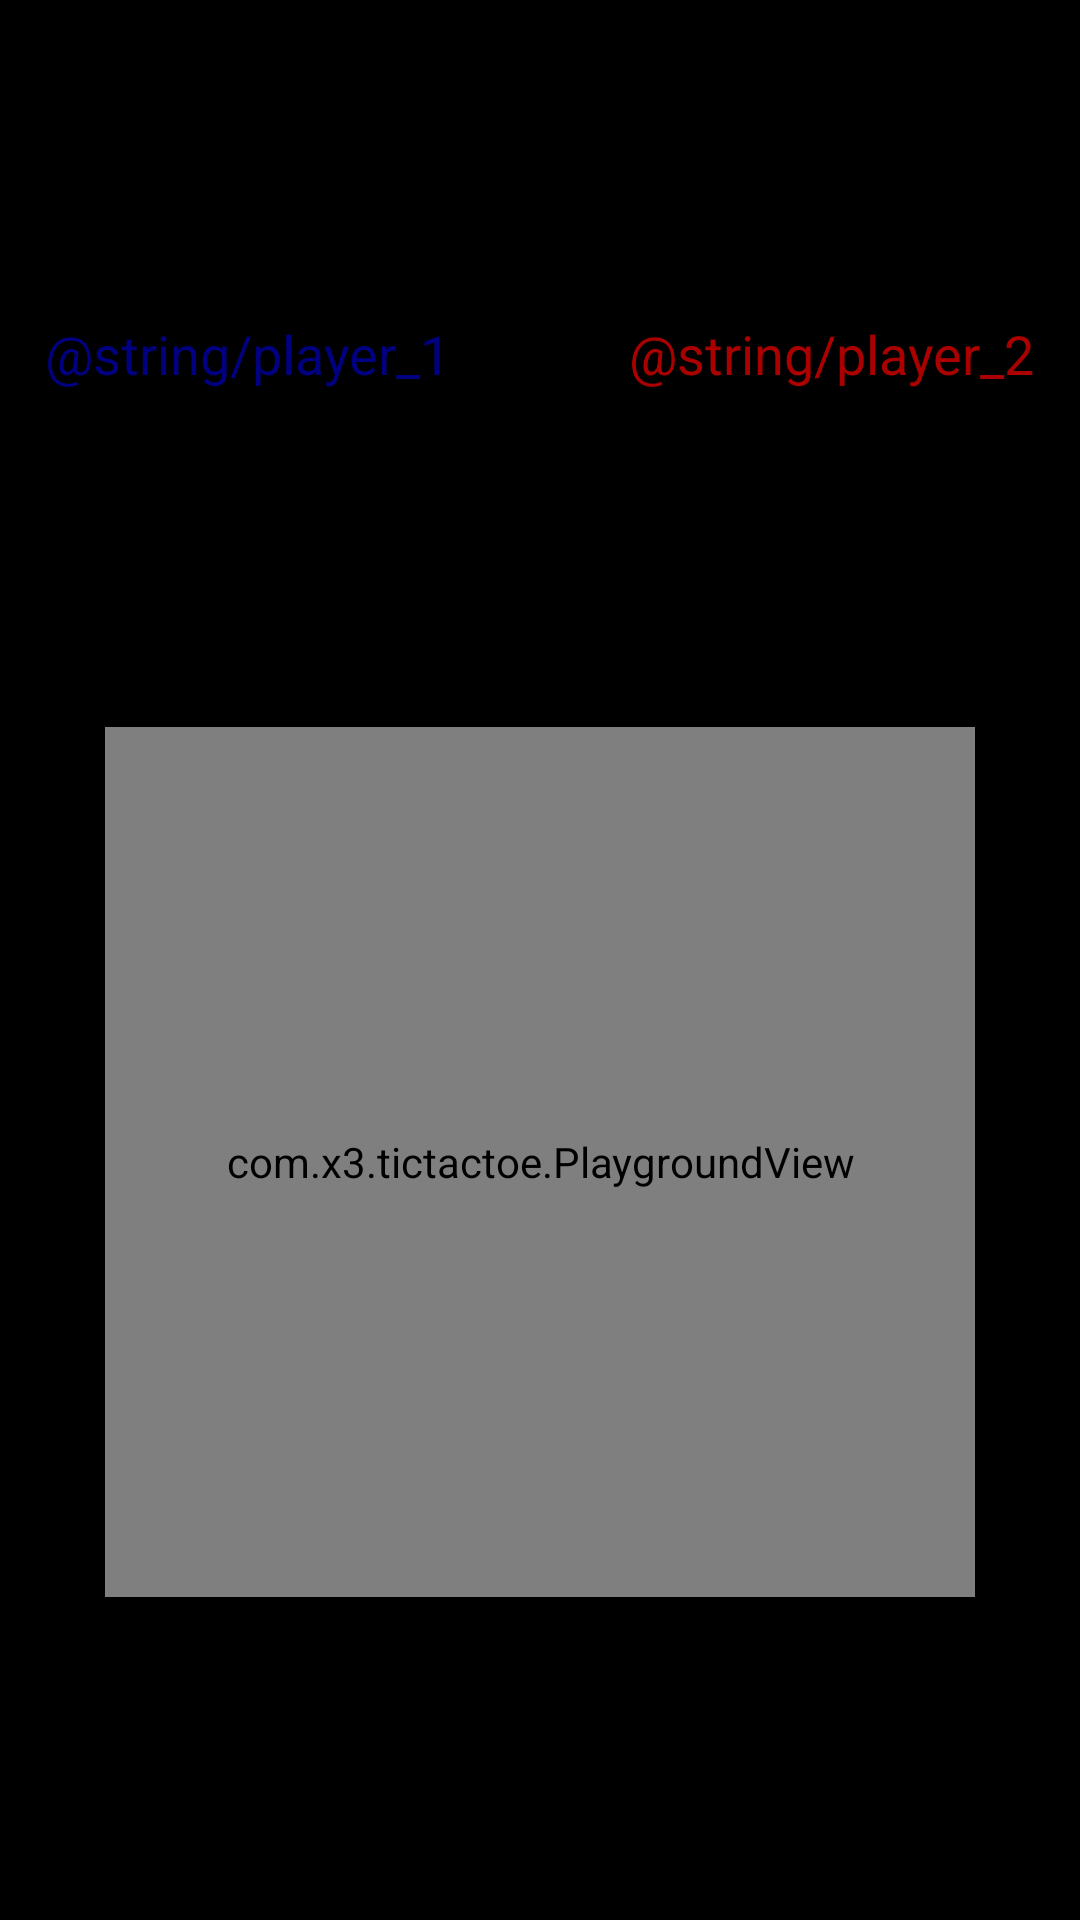

Here is an Android app screen rendered from its layout file. Give the layout XML and the strings, colors and styles it references.
<!-- AndroidManifest.xml: application theme android:Theme.NoTitleBar.Fullscreen -->
<!-- res/layout/game_board.xml -->
<?xml version="1.0" encoding="utf-8"?>
<LinearLayout xmlns:android="http://schemas.android.com/apk/res/android"
    android:layout_width="match_parent"
    android:layout_height="match_parent"
    android:orientation="vertical" >
    
    <RelativeLayout android:layout_width="match_parent"
        android:layout_height="0dp"
        android:layout_weight="75"
        android:paddingBottom="5dp" >
        
        <TextView android:text="@string/player_1"
            android:layout_width="wrap_content"
            android:layout_height="wrap_content"
            android:layout_marginLeft="15dp"
            android:textColor="#000080"
            android:textSize="18sp"
            android:layout_alignParentBottom="true" />
        <TextView android:text="@string/player_2"
            android:layout_width="wrap_content"
            android:layout_height="wrap_content"
            android:layout_alignParentRight="true"
            android:layout_marginRight="15dp"
            android:textColor="#aa0000"
            android:textSize="18sp"
            android:layout_alignParentBottom="true" />
    </RelativeLayout>
    
    <RelativeLayout android:layout_width="match_parent"
        android:layout_height="0dp"
        android:layout_weight="280">
        
        <com.x3.tictactoe.PlaygroundView android:id="@+id/playground"
        	style="@style/PlaygroundStyle" />
    </RelativeLayout>
</LinearLayout>
<!-- resources referenced by this layout -->
<resources>
  <style name="PlaygroundStyle">
          <item name="android:layout_width">290dp</item>
          <item name="android:layout_height">290dp</item>
          <item name="android:layout_centerInParent">true</item>
      </style>
</resources>
